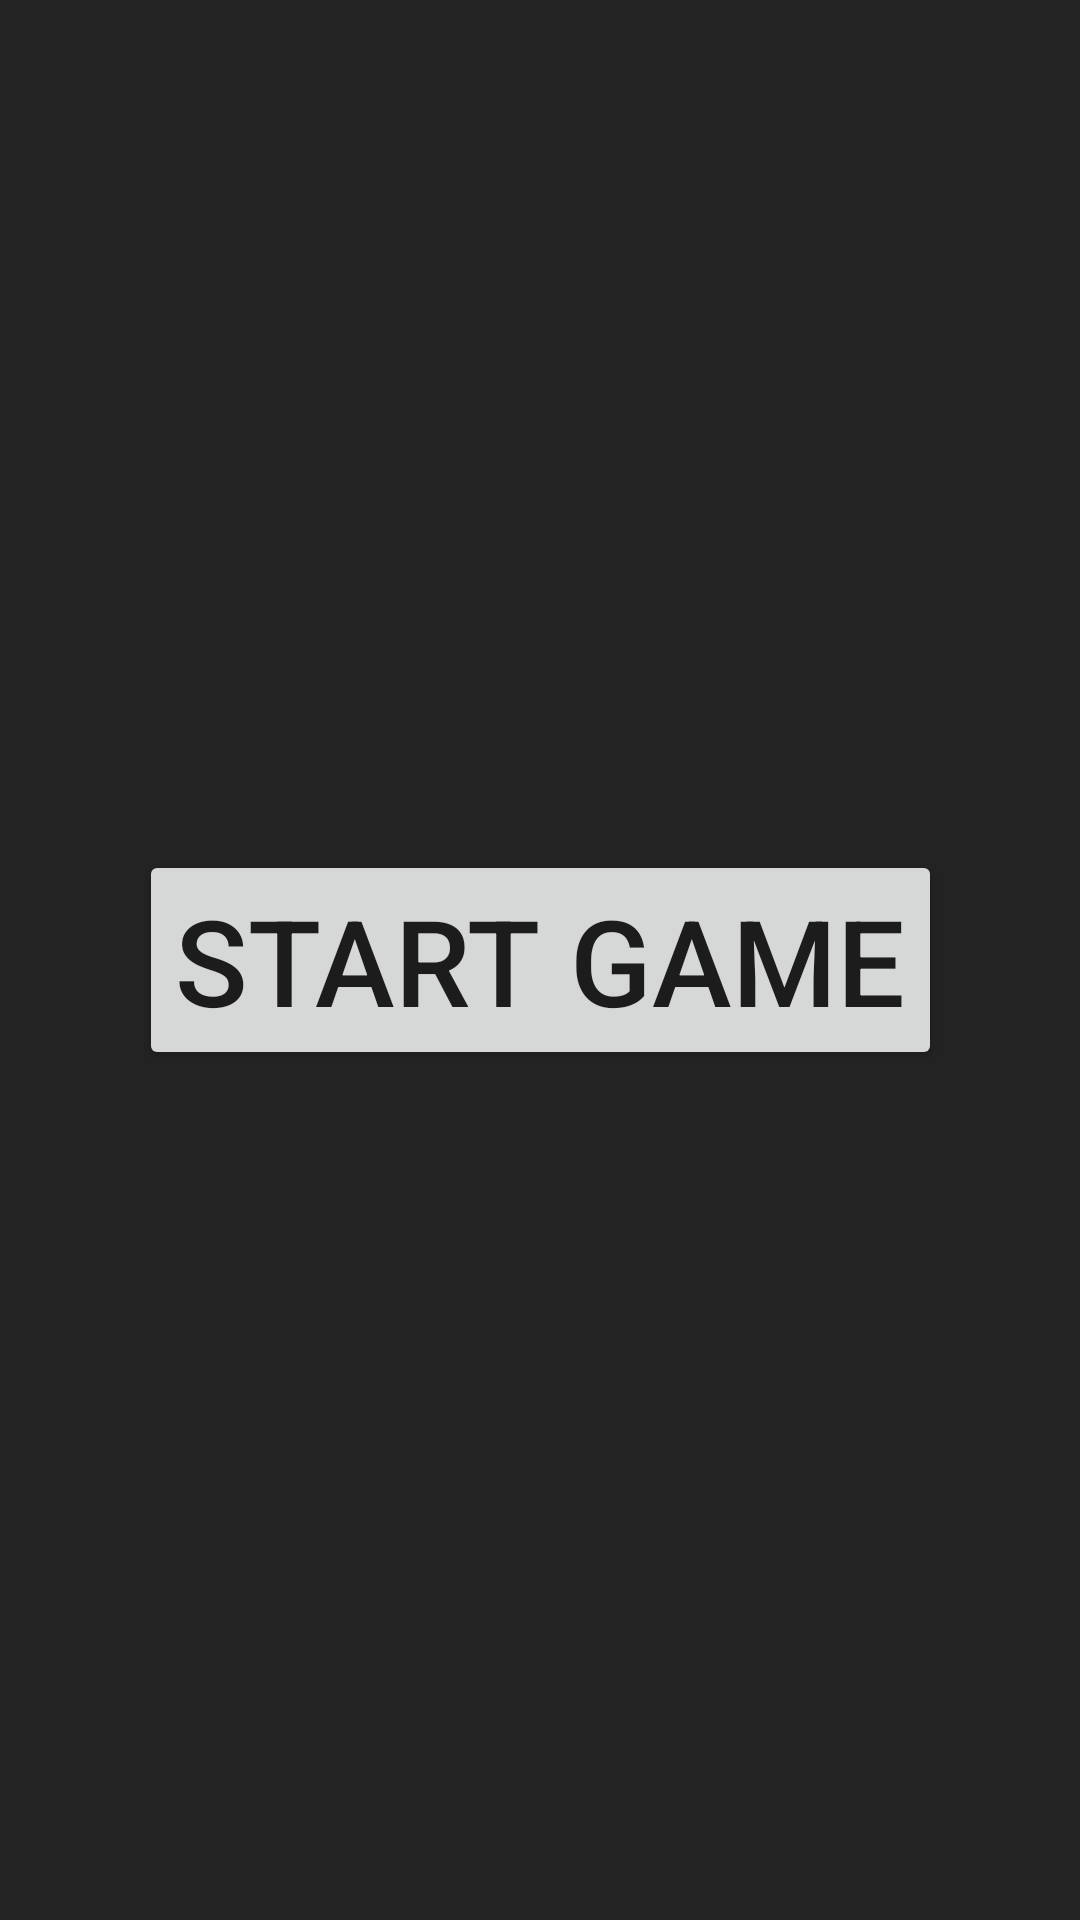

Produce the Android XML layout that renders to this screen, including the resource entries it uses.
<!-- AndroidManifest.xml: application theme AppTheme -->
<!-- res/layout/fragment_game.xml -->
<?xml version="1.0" encoding="utf-8"?>
<layout xmlns:android="http://schemas.android.com/apk/res/android"
    xmlns:app="http://schemas.android.com/apk/res-auto"
    xmlns:tools="http://schemas.android.com/tools">

    <androidx.constraintlayout.widget.ConstraintLayout
        android:id="@+id/main"
        android:layout_width="match_parent"
        android:layout_height="match_parent"
        tools:context=".components.game.GameFragment">

        <me.zhanghai.android.materialprogressbar.MaterialProgressBar
            android:id="@+id/progress"
            style="@style/Widget.MaterialProgressBar.ProgressBar.Horizontal"
            android:layout_width="match_parent"
            android:layout_height="2dp"
            android:indeterminate="true"
            android:maxHeight="16dp"
            android:minHeight="16dp"
            android:visibility="gone"
            app:layout_constraintEnd_toEndOf="parent"
            app:layout_constraintStart_toStartOf="parent"
            app:layout_constraintTop_toTopOf="parent"
            app:mpb_indeterminateTint="@color/colorLimeGreen"
            app:mpb_progressStyle="horizontal"
            app:mpb_progressTint="@color/colorDarkOliveGreen"
            app:mpb_showProgressBackground="false"
            app:mpb_useIntrinsicPadding="false"
            tools:progress="60"
            tools:visibility="visible" />

        <androidx.constraintlayout.widget.ConstraintLayout
            android:id="@+id/preGameLayoutCL"
            android:layout_width="match_parent"
            android:layout_height="match_parent"
            android:background="@color/backgroundTransparentDark"
            android:visibility="visible"
            tools:visibility="invisible">

            <androidx.appcompat.widget.AppCompatButton
                android:id="@+id/preGamePlayGameBT"
                android:layout_width="wrap_content"
                android:layout_height="wrap_content"
                android:gravity="center"
                android:text="@string/start_game"
                android:textSize="@dimen/textSizeLarge"
                app:layout_constraintBottom_toBottomOf="parent"
                app:layout_constraintEnd_toEndOf="parent"
                app:layout_constraintStart_toStartOf="parent"
                app:layout_constraintTop_toTopOf="parent" />
        </androidx.constraintlayout.widget.ConstraintLayout>

        <androidx.constraintlayout.widget.ConstraintLayout
            android:id="@+id/gameInProgressLayoutCL"
            android:layout_width="match_parent"
            android:layout_height="match_parent"
            android:visibility="invisible"
            tools:visibility="visible">

            <androidx.appcompat.widget.AppCompatTextView
                android:id="@+id/scoreTV"
                android:layout_width="0dp"
                android:layout_height="wrap_content"
                android:layout_marginTop="@dimen/globalMargin"
                android:textAlignment="center"
                app:layout_constraintEnd_toStartOf="@id/timeTV"
                app:layout_constraintStart_toStartOf="parent"
                app:layout_constraintTop_toTopOf="parent"
                tools:text="Score:" />

            <androidx.appcompat.widget.AppCompatTextView
                android:id="@+id/timeTV"
                android:layout_width="0dp"
                android:layout_height="wrap_content"
                android:layout_marginTop="@dimen/globalMargin"
                android:textAlignment="center"
                app:layout_constraintEnd_toEndOf="parent"
                app:layout_constraintStart_toEndOf="@id/scoreTV"
                app:layout_constraintTop_toTopOf="parent"
                tools:text="Time:" />

            <androidx.recyclerview.widget.RecyclerView
                android:id="@+id/recyclerView"
                android:layout_width="0dp"
                android:layout_height="wrap_content"
                android:layout_margin="@dimen/globalMargin"
                app:layout_constraintEnd_toEndOf="parent"
                app:layout_constraintStart_toStartOf="parent"
                app:layout_constraintTop_toBottomOf="@id/scoreTV" />
        </androidx.constraintlayout.widget.ConstraintLayout>

        <androidx.constraintlayout.widget.ConstraintLayout
            android:id="@+id/postGameLayoutCL"
            android:layout_width="match_parent"
            android:layout_height="match_parent"
            android:visibility="invisible"
            tools:visibility="invisible">
            <androidx.appcompat.widget.AppCompatTextView
                android:id="@+id/postGameTitleTV"
                android:gravity="center"
                android:layout_height="wrap_content"
                android:layout_width="wrap_content"
                android:text="@string/game_over"
                android:textSize="@dimen/textSizeLarge"
                app:layout_constraintBottom_toBottomOf="parent"
                app:layout_constraintEnd_toEndOf="parent"
                app:layout_constraintStart_toStartOf="parent"
                app:layout_constraintTop_toTopOf="parent" />

            <androidx.appcompat.widget.AppCompatTextView
                android:id="@+id/postGameScoreTV"
                android:layout_width="wrap_content"
                android:layout_height="wrap_content"
                app:layout_constraintEnd_toEndOf="parent"
                app:layout_constraintStart_toStartOf="parent"
                app:layout_constraintTop_toBottomOf="@id/postGameTitleTV"
                tools:text="10" />

            <androidx.appcompat.widget.AppCompatButton
                android:id="@+id/postGameSubmitScoreBT"
                android:layout_width="wrap_content"
                android:layout_height="wrap_content"
                android:text="@string/submit_score"
                app:layout_constraintTop_toBottomOf="@id/postGameScoreTV"
                app:layout_constraintStart_toStartOf="parent"
                app:layout_constraintEnd_toEndOf="parent" />
        </androidx.constraintlayout.widget.ConstraintLayout>
    </androidx.constraintlayout.widget.ConstraintLayout>
</layout>
<!-- resources referenced by this layout -->
<resources>
  <color name="backgroundTransparentDark">#F3191919</color>
  <color name="colorDarkOliveGreen">#6A7152</color>
  <color name="colorLimeGreen">#51CB20</color>
  <dimen name="globalMargin">10dp</dimen>
  <dimen name="textSizeLarge">40sp</dimen>
  <string name="game_over">GAME OVER</string>
  <string name="start_game">Start Game</string>
  <string name="submit_score">Submit score</string>
  <style name="AppTheme" parent="Theme.MaterialComponents.Light.DarkActionBar.Bridge">
          
          <item name="colorPrimary">@color/colorPrimary</item>
          <item name="colorPrimaryDark">@color/colorPrimaryDark</item>
          <item name="colorAccent">@color/colorAccent</item>
      </style>
  <color name="colorPrimary">#51CB20</color>
  <color name="colorPrimaryDark">#6A7152</color>
  <color name="colorAccent">#03DAC5</color>
</resources>
